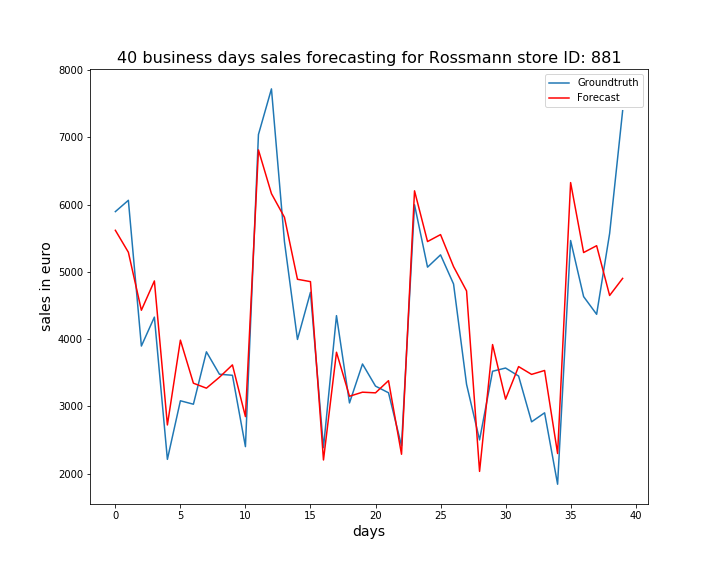

The table this chart was drawn from, first rows:
, ActualSales, Sales
0, 5896, 5618
1, 6064, 5292
2, 3897, 4429
3, 4327, 4865
4, 2212, 2723
5, 3083, 3985
6, 3032, 3344
7, 3811, 3270
8, 3478, 3433
9, 3462, 3617
10, 2401, 2848
11, 7042, 6813
12, 7721, 6163
13, 5448, 5811
14, 3995, 4890
15, 4696, 4855
16, 2386, 2203
17, 4349, 3805
18, 3051, 3150
19, 3630, 3211
20, 3301, 3201
21, 3202, 3382
22, 2413, 2288
23, 5998, 6205
24, 5070, 5451
25, 5253, 5554
26, 4820, 5078
27, 3328, 4717
28, 2501, 2033
29, 3522, 3919
30, 3570, 3107
31, 3451, 3591
32, 2770, 3475
33, 2904, 3534
34, 1842, 2299
35, 5466, 6328
36, 4632, 5287
37, 4369, 5389
38, 5571, 4649
39, 7396, 4903
